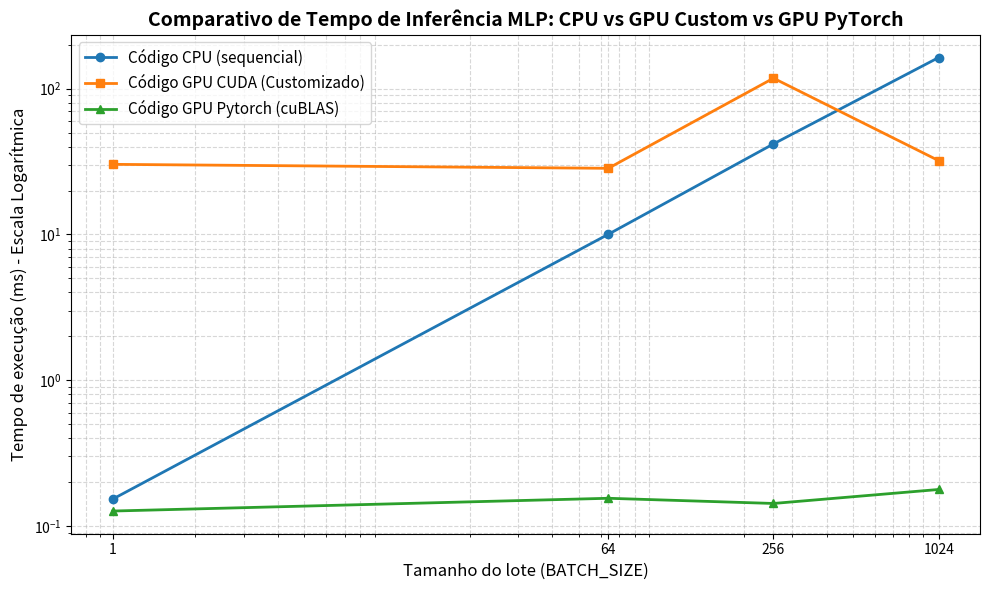

Python code for this plot:
import matplotlib.pyplot as plt
import pandas as pd

# 1. Organizando os dados
data = {
    "BATCH_SIZE": [1, 64, 256, 1024],
    "Código CPU (ms)": [0.1528, 10.0222, 41.7919, 163.5949],
    "Código GPU CUDA (ms)": [30.2633, 28.4229, 117.9852, 32.0763],
    "Código GPU PYTORCH (ms)": [0.1266, 0.1549, 0.1427, 0.1780],
}

# Criando o DataFrame do Pandas
df = pd.DataFrame(data)

plt.figure(figsize=(10, 6))

# 2. Plotando as linhas com os nomes das colunas EXATAMENTE iguais ao dicionário
plt.plot(
    df["BATCH_SIZE"],
    df["Código CPU (ms)"],
    marker="o",
    linewidth=2,
    label="Código CPU (sequencial)",
)

plt.plot(
    df["BATCH_SIZE"],
    df["Código GPU CUDA (ms)"],
    marker="s",
    linewidth=2,
    label="Código GPU CUDA (Customizado)",
)

plt.plot(
    df["BATCH_SIZE"],
    df["Código GPU PYTORCH (ms)"],
    marker="^",
    linewidth=2,
    label="Código GPU Pytorch (cuBLAS)",
)

# 3. Customizações de títulos e eixos
plt.title(
    "Comparativo de Tempo de Inferência MLP: CPU vs GPU Custom vs GPU PyTorch",
    fontsize=14,
    fontweight="bold",
)

plt.xlabel("Tamanho do lote (BATCH_SIZE)", fontsize=12)
plt.ylabel("Tempo de execução (ms) - Escala Logarítmica", fontsize=12)

# Ajustando as escalas logarítmicas corretamente
plt.xscale("log")
plt.xticks(df["BATCH_SIZE"], labels=[str(b) for b in df["BATCH_SIZE"]])

plt.yscale("log")

# Adicionando grade e a legenda
plt.grid(True, which="both", linestyle="--", alpha=0.5)
plt.legend(fontsize=11)

plt.tight_layout()

# 4. Salvando a imagem
plt.savefig("grafico_performance_mlp.png", dpi=300)
print(
    "Gráfico gerado e salvo com sucesso como 'grafico_performance_mlp.png'!"
)

plt.show()
